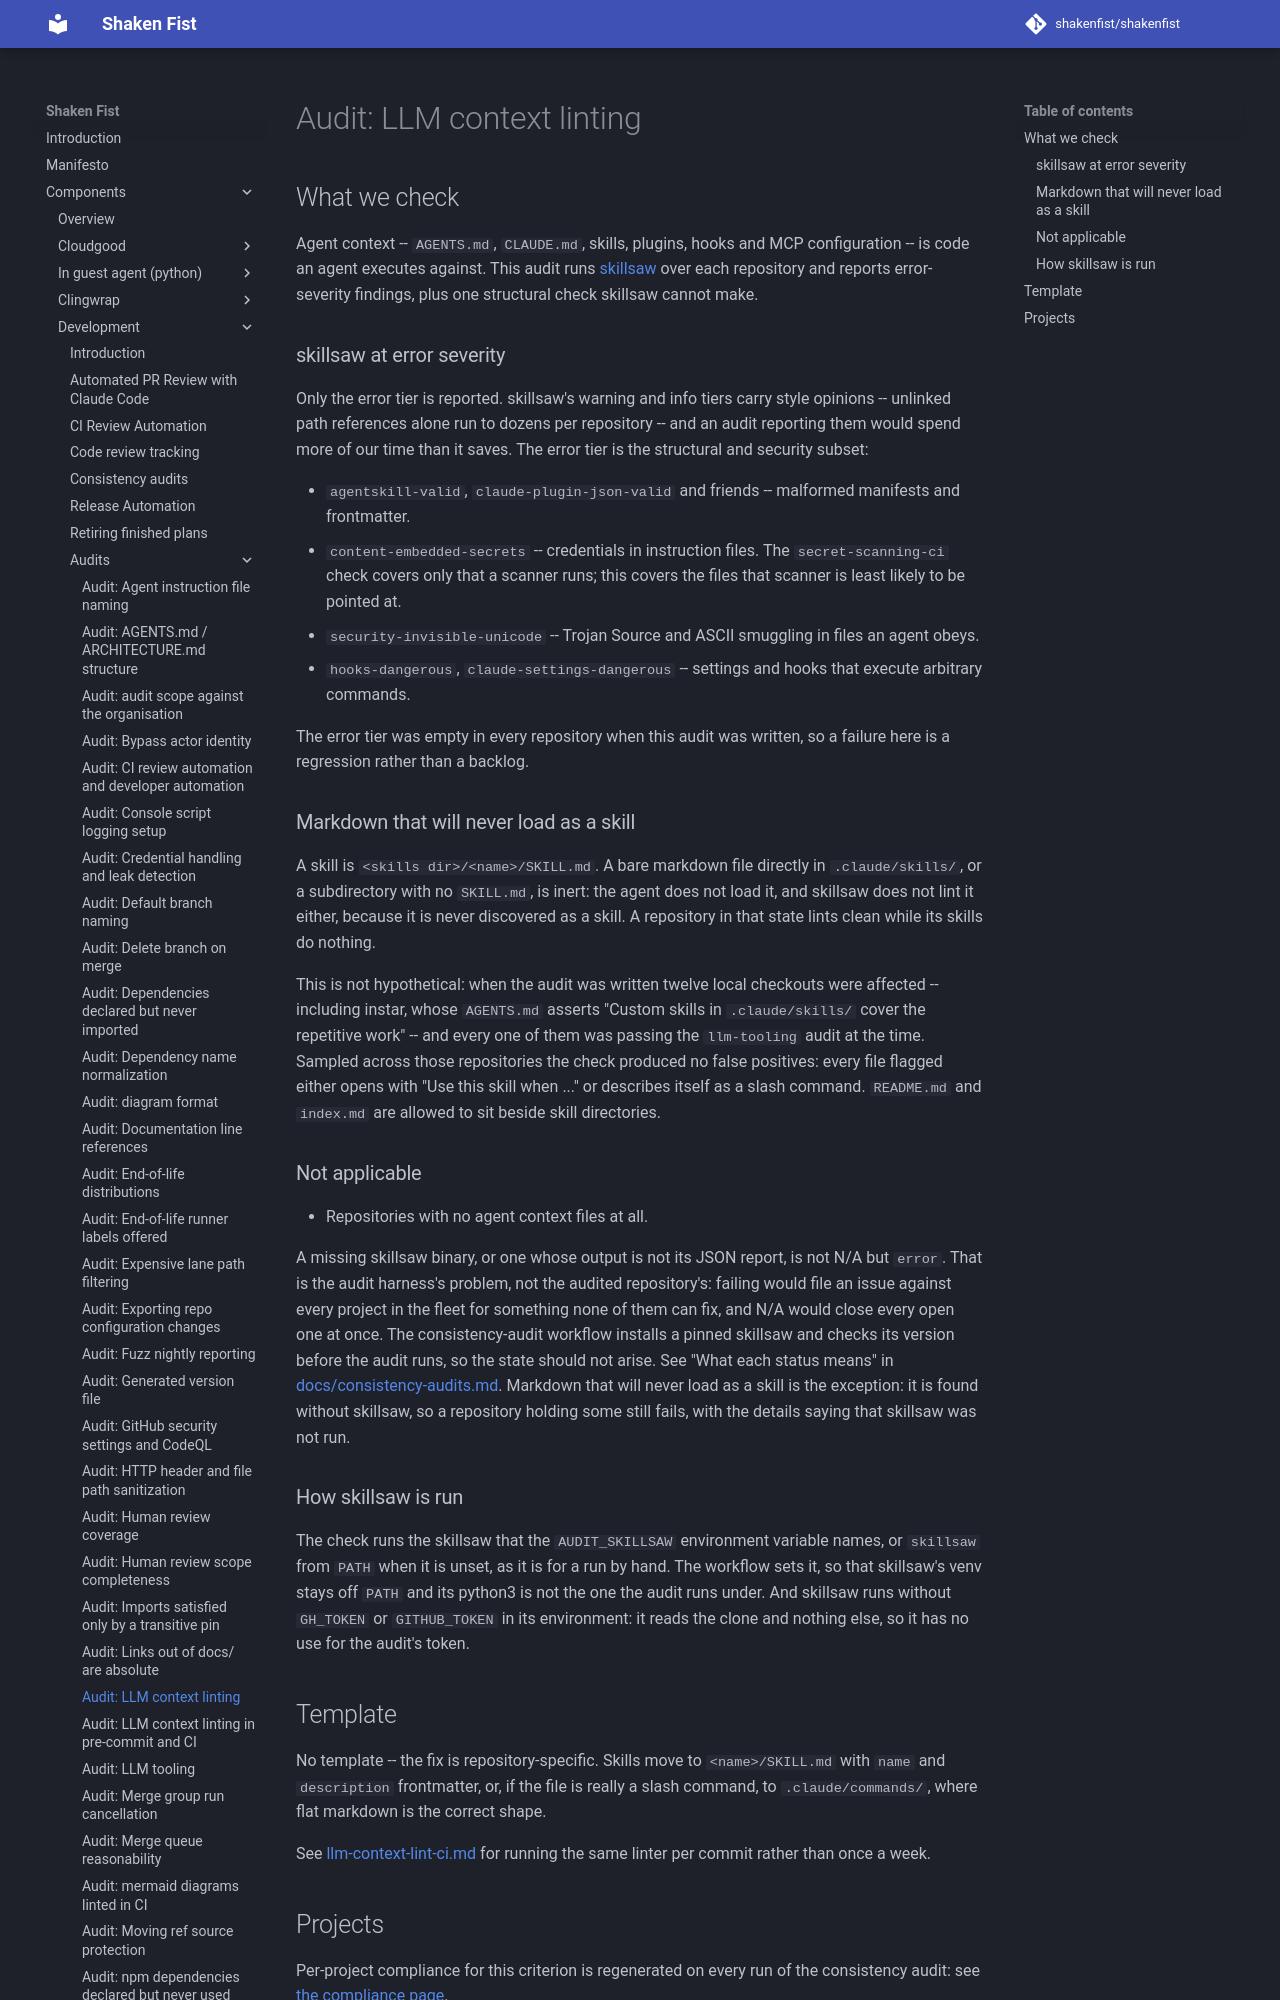

repository: shakenfist/shakenfist · page: components/development/audits/llm-context-lint/index.html · generator: mkdocs

# Audit: LLM context linting

## What we check

Agent context -- `AGENTS.md`, `CLAUDE.md`, skills, plugins, hooks and
MCP configuration -- is code an agent executes against. This audit runs
[skillsaw](https://skillsaw.org/) over each repository and reports
error-severity findings, plus one structural check skillsaw cannot
make.

### skillsaw at error severity

Only the error tier is reported. skillsaw's warning and info tiers
carry style opinions -- unlinked path references alone run to dozens
per repository -- and an audit reporting them would spend more of our
time than it saves. The error tier is the structural and security
subset:

* `agentskill-valid`, `claude-plugin-json-valid` and friends --
  malformed manifests and frontmatter.
* `content-embedded-secrets` -- credentials in instruction files. The
  `secret-scanning-ci` check covers only that a scanner runs; this
  covers the files that scanner is least likely to be pointed at.
* `security-invisible-unicode` -- Trojan Source and ASCII smuggling in
  files an agent obeys.
* `hooks-dangerous`, `claude-settings-dangerous` -- settings and hooks
  that execute arbitrary commands.

The error tier was empty in every repository when this audit was
written, so a failure here is a regression rather than a backlog.

### Markdown that will never load as a skill

A skill is `<skills dir>/<name>/SKILL.md`. A bare markdown file
directly in `.claude/skills/`, or a subdirectory with no `SKILL.md`, is
inert: the agent does not load it, and skillsaw does not lint it
either, because it is never discovered as a skill. A repository in that
state lints clean while its skills do nothing.

This is not hypothetical: when the audit was written twelve local
checkouts were affected -- including instar, whose `AGENTS.md` asserts
"Custom skills in `.claude/skills/` cover the repetitive work" -- and
every one of them was passing the `llm-tooling` audit at the time.
Sampled across those repositories the check produced no false
positives: every file flagged either opens with "Use this skill when
..." or describes itself as a slash command. `README.md` and `index.md`
are allowed to sit beside skill directories.
